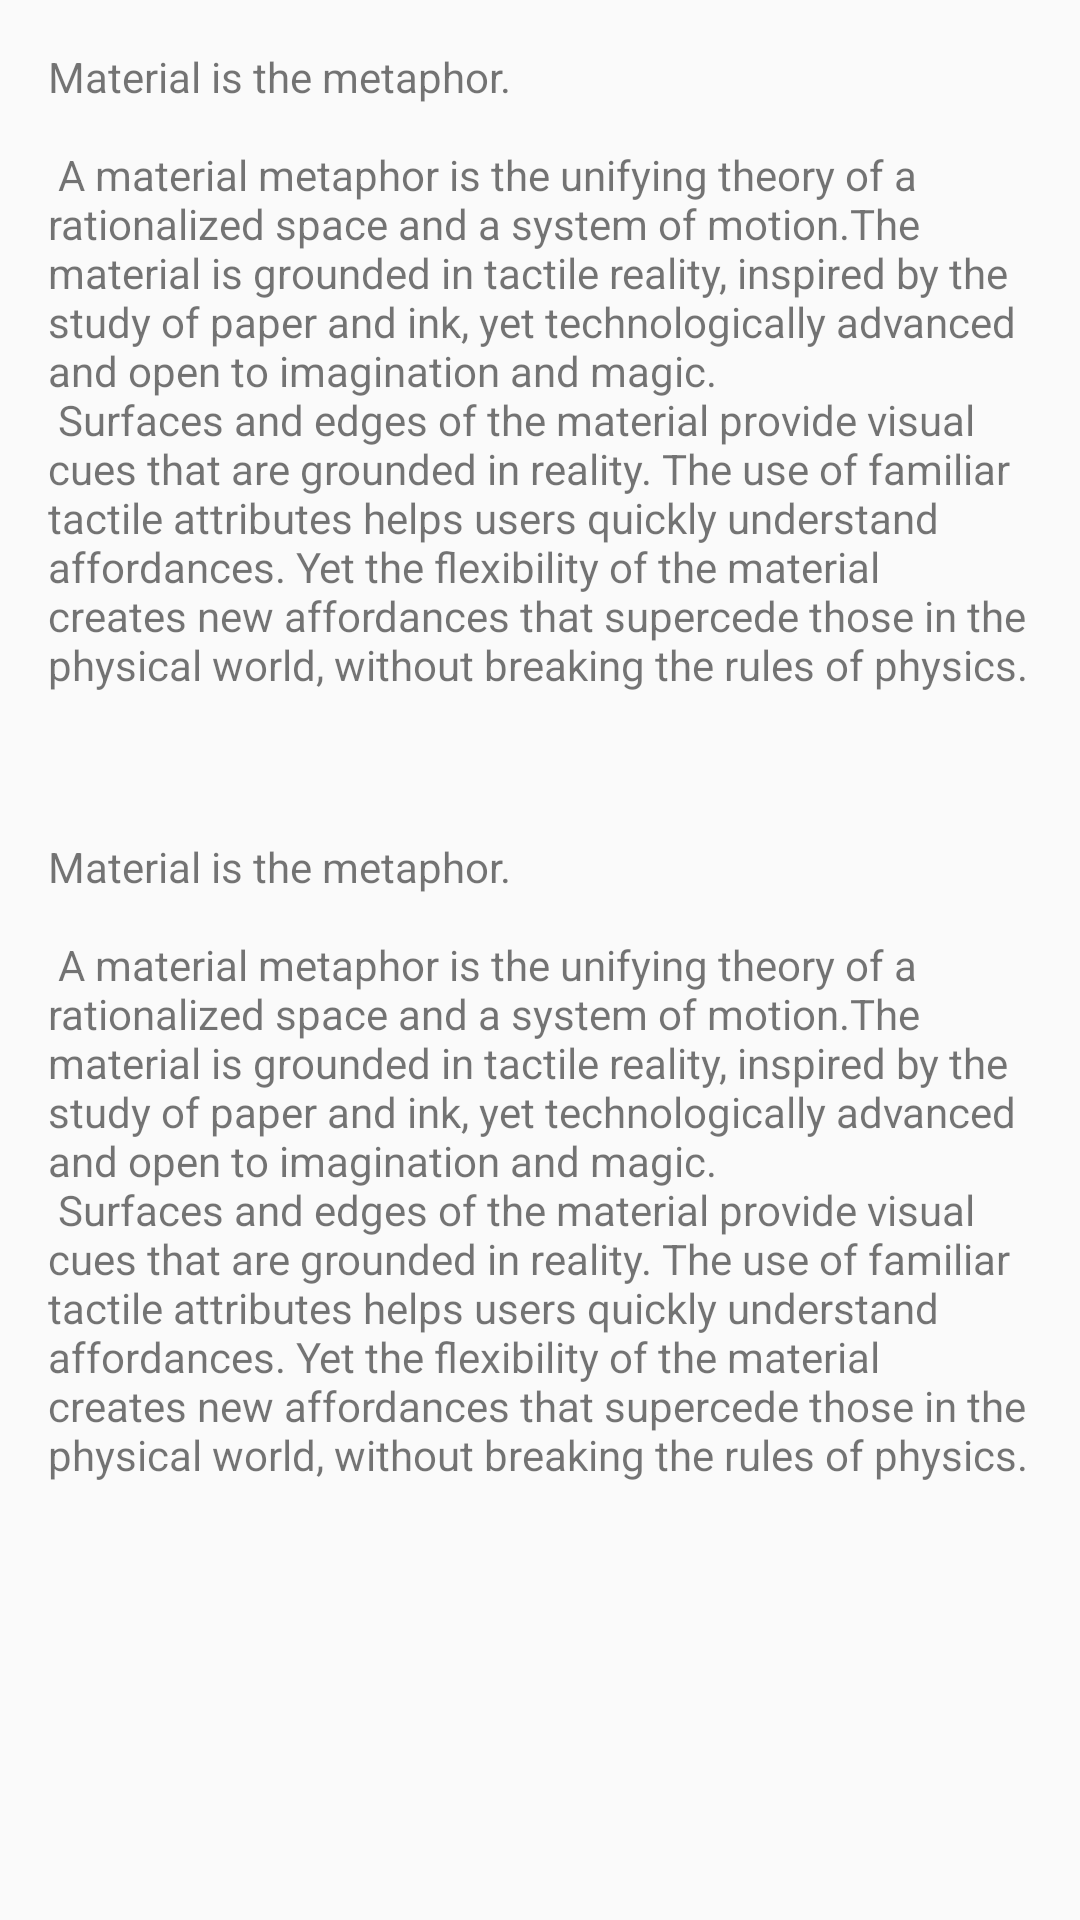

This screen was rendered from an Android layout file. Write that file and the resources it references.
<!-- AndroidManifest.xml: application theme AppTheme -->
<!-- res/layout/content_in_container.xml -->
<?xml version="1.0" encoding="utf-8"?>
<android.support.v4.widget.NestedScrollView
    xmlns:android="http://schemas.android.com/apk/res/android"
    xmlns:app="http://schemas.android.com/apk/res-auto"
    xmlns:tools="http://schemas.android.com/tools"
    android:layout_width="match_parent"
    android:layout_height="match_parent"
    app:layout_behavior="@string/appbar_scrolling_view_behavior"
    tools:context="com.fanhl.recyclerview.ui.InContainerActivity"
    tools:showIn="@layout/activity_in_container">

    <LinearLayout
        android:layout_width="match_parent"
        android:layout_height="wrap_content"
        android:orientation="vertical">
        <TextView
            android:layout_width="wrap_content"
            android:layout_height="wrap_content"
            android:layout_margin="@dimen/text_margin"
            android:text="@string/large_text"/>

        <android.support.v7.widget.RecyclerView
            android:id="@+id/recycler_view"
            android:layout_width="match_parent"
            android:layout_height="wrap_content"
            tools:layout_height="200dp"
            tools:listitem="@layout/item_vertical_bar"/>
        <TextView
            android:layout_width="wrap_content"
            android:layout_height="wrap_content"
            android:layout_margin="@dimen/text_margin"
            android:text="@string/large_text"/>
    </LinearLayout>

</android.support.v4.widget.NestedScrollView>
<!-- res/layout/activity_in_container.xml (included above) -->
<?xml version="1.0" encoding="utf-8"?>
<android.support.design.widget.CoordinatorLayout
    xmlns:android="http://schemas.android.com/apk/res/android"
    xmlns:app="http://schemas.android.com/apk/res-auto"
    xmlns:tools="http://schemas.android.com/tools"
    android:layout_width="match_parent"
    android:layout_height="match_parent"
    android:fitsSystemWindows="true"
    tools:context="com.fanhl.recyclerview.ui.InContainerActivity">

    <android.support.design.widget.AppBarLayout
        android:id="@+id/app_bar"
        android:layout_width="match_parent"
        android:layout_height="@dimen/app_bar_height"
        android:fitsSystemWindows="true"
        android:theme="@style/AppTheme.AppBarOverlay">

        <android.support.design.widget.CollapsingToolbarLayout
            android:id="@+id/toolbar_layout"
            android:layout_width="match_parent"
            android:layout_height="match_parent"
            android:fitsSystemWindows="true"
            app:contentScrim="?attr/colorPrimary"
            app:layout_scrollFlags="scroll|exitUntilCollapsed">

            <android.support.v7.widget.Toolbar
                android:id="@+id/toolbar"
                android:layout_width="match_parent"
                android:layout_height="?attr/actionBarSize"
                app:layout_collapseMode="pin"
                app:popupTheme="@style/AppTheme.PopupOverlay"/>

        </android.support.design.widget.CollapsingToolbarLayout>
    </android.support.design.widget.AppBarLayout>

    <include layout="@layout/content_in_container"/>

    <android.support.design.widget.FloatingActionButton
        android:id="@+id/fab"
        android:layout_width="wrap_content"
        android:layout_height="wrap_content"
        android:layout_margin="@dimen/fab_margin"
        android:src="@android:drawable/ic_dialog_email"
        app:layout_anchor="@id/app_bar"
        app:layout_anchorGravity="bottom|end"/>

</android.support.design.widget.CoordinatorLayout>
<!-- res/layout/item_vertical_bar.xml (included above) -->
<?xml version="1.0" encoding="utf-8"?>
<android.support.v7.widget.CardView
    style="@style/AppCardView"
    xmlns:android="http://schemas.android.com/apk/res/android"
    xmlns:tools="http://schemas.android.com/tools"
    android:layout_width="100dp"
    android:layout_height="200dp">
    <TextView
        android:id="@+id/text_view"
        android:layout_width="match_parent"
        android:layout_height="match_parent"
        android:gravity="center"
        android:padding="20dp"
        android:textAlignment="center"
        android:textSize="30sp"
        tools:text="test text"/>
</android.support.v7.widget.CardView>
<!-- resources referenced by this layout -->
<resources>
  <dimen name="app_bar_height">180dp</dimen>
  <dimen name="fab_margin">16dp</dimen>
  <dimen name="text_margin">16dp</dimen>
  <string name="large_text">
          "Material is the metaphor.\n\n"
  
          "A material metaphor is the unifying theory of a rationalized space and a system of motion."
          "The material is grounded in tactile reality, inspired by the study of paper and ink, yet "
          "technologically advanced and open to imagination and magic.\n"
          "Surfaces and edges of the material provide visual cues that are grounded in reality. The "
          "use of familiar tactile attributes helps users quickly understand affordances. Yet the "
          "flexibility of the material creates new affordances that supercede those in the physical "
          "world, without breaking the rules of physics.\n"
      </string>
  <style name="AppCardView">
          <item name="cardCornerRadius">@dimen/app_cardview_default_radius</item>
          <item name="cardElevation">@dimen/app_cardview_default_elevation</item>
          <item name="cardMaxElevation">@dimen/app_cardview_default_elevation</item>
          <item name="android:clickable">true</item>
          <item name="android:layout_marginTop">5dp</item>
          <item name="android:layout_marginBottom">5dp</item>
          <item name="android:layout_marginLeft">10dp</item>
          <item name="android:layout_marginRight">10dp</item>
          <item name="android:foreground">?attr/selectableItemBackground</item>
      </style>
  <style name="AppTheme.AppBarOverlay" parent="ThemeOverlay.AppCompat.Dark.ActionBar" />
  <style name="AppTheme.PopupOverlay" parent="ThemeOverlay.AppCompat.Light" />
  <style name="AppTheme" parent="Theme.AppCompat.Light.DarkActionBar">
          
          <item name="colorPrimary">@color/colorPrimary</item>
          <item name="colorPrimaryDark">@color/colorPrimaryDark</item>
          <item name="colorAccent">@color/colorAccent</item>
      </style>
  <dimen name="app_cardview_default_radius">2dp</dimen>
  <dimen name="app_cardview_default_elevation">4dp</dimen>
  <!-- not gathered from this repository: default colours our renderer supplied (Android Studio template values) -->
  <color name="colorPrimary">#FF6200EE</color>
  <color name="colorPrimaryDark">#FF3700B3</color>
  <color name="colorAccent">#FF03DAC5</color>
</resources>
